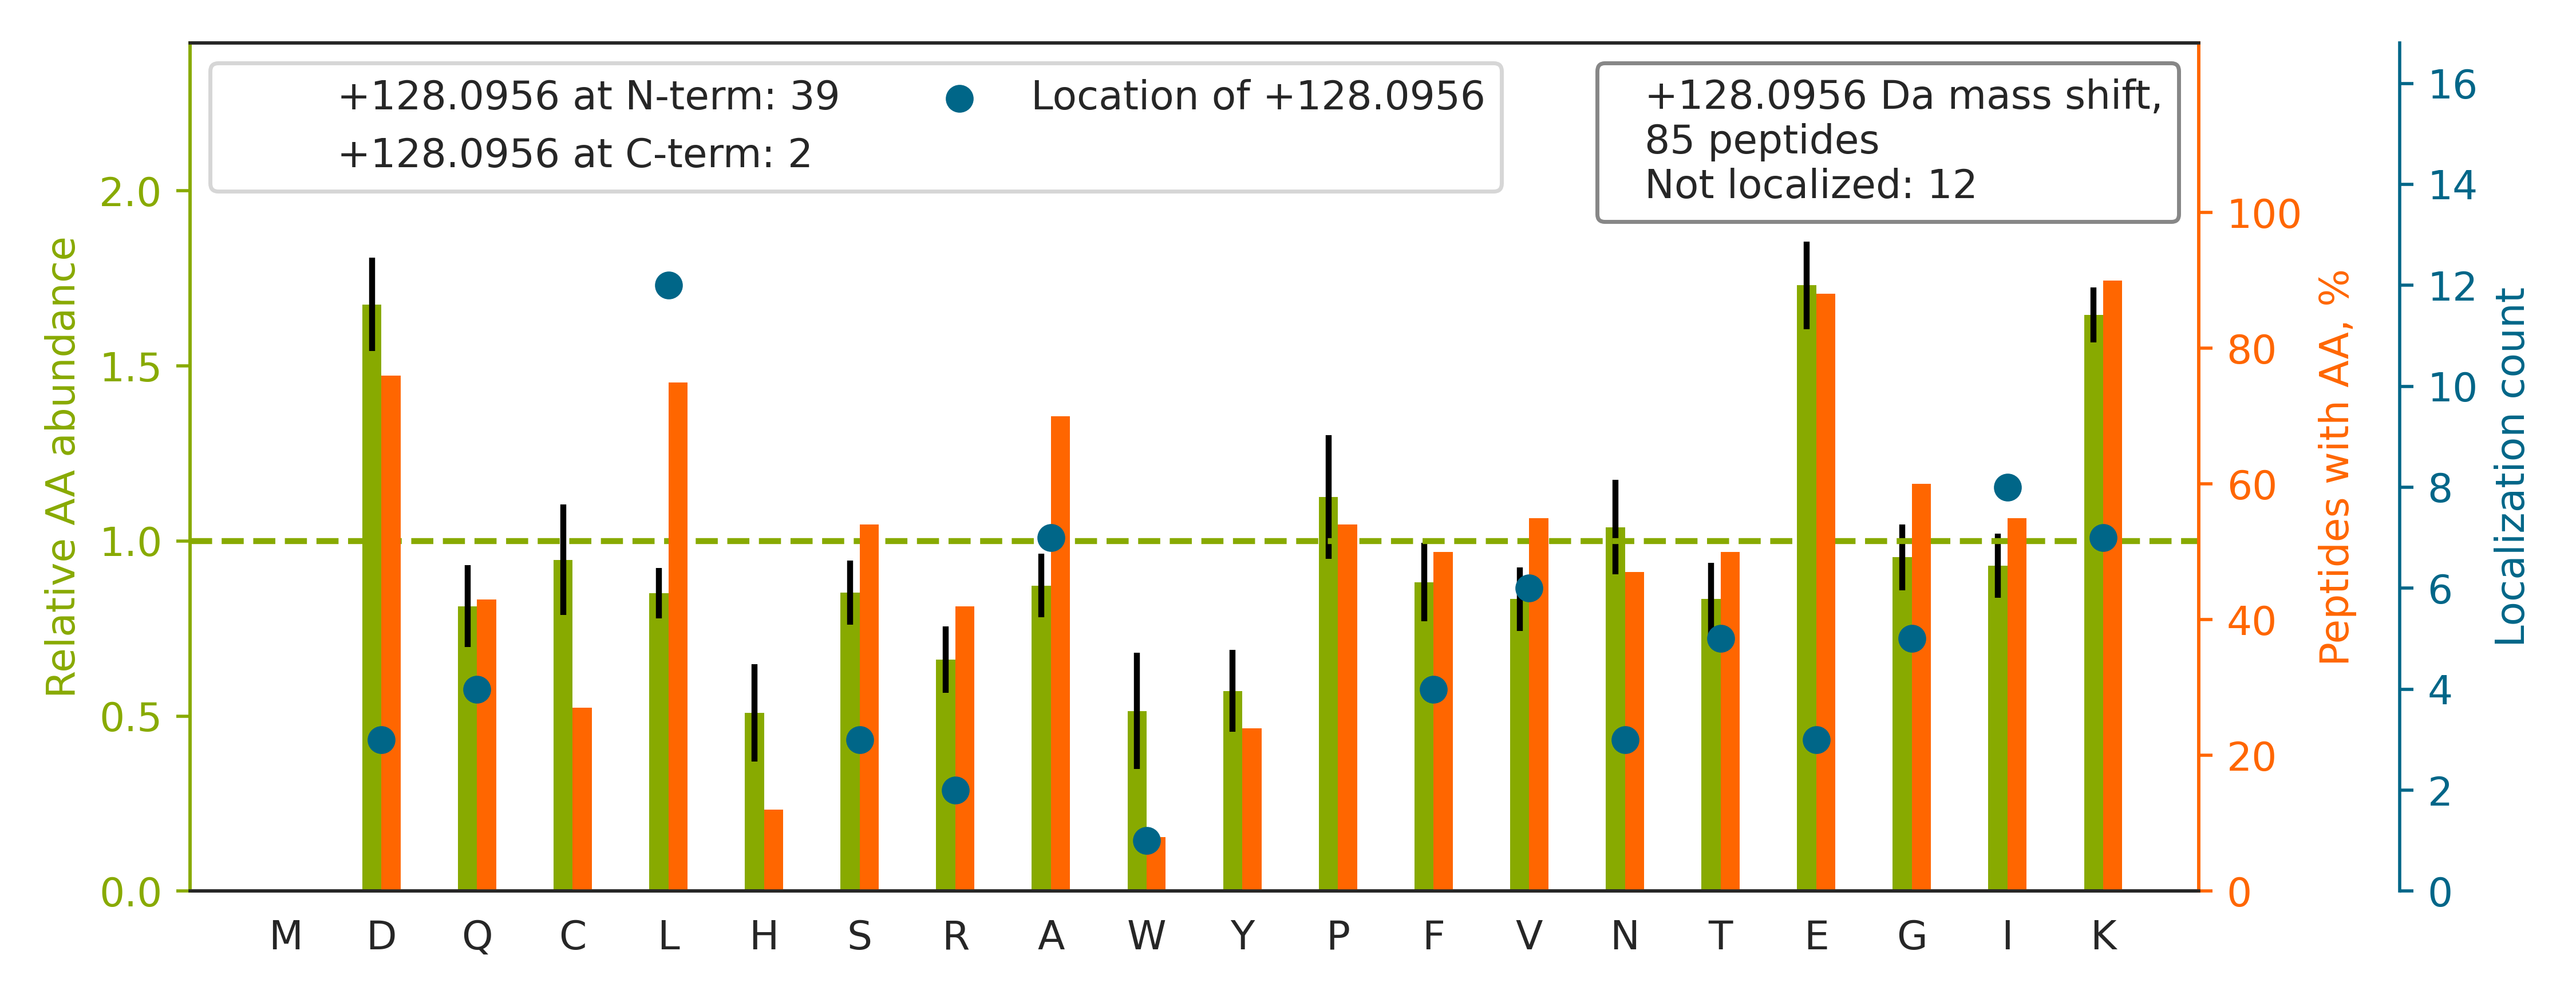

The table this chart was drawn from, first rows:
top isoform	localization score	spectrum
K.S[+128]PIFGPEEVNSVEGNSVSITCYYPPTSVNR.H	0.3271	01CPTAC_COprospective_W_VU_20150901_01CO…
K.KYPTDGSEIVLLTDGEDNTISGCFNEVK.Q		01CPTAC_COprospective_W_VU_20150901_01CO…
K.TF[+128]PTVNPSTGEVICQVAEGDKEDVDK.A	0.8368	01CPTAC_COprospective_W_VU_20150901_01CO…
K.GV[+128]NLPGAAVDLPAVSEKDIQDLK.F	0.5394	01CPTAC_COprospective_W_VU_20150901_01CO…
K.Q[+128]TIDNSQGAYQEAFDISKK.E	0.3989	01CPTAC_COprospective_W_VU_20150901_01CO…
K.Q[+128]ADLEKEELAEELASSLSGR.N	0.1374	01CPTAC_COprospective_W_VU_20150901_01CO…
K.GGPGSAVSPYPTFNPSSDVAALHK.A		01CPTAC_COprospective_W_VU_20150901_01CO…
R.TKIDCDNLEQYFIQ[+128]QGGGPDK.K	0.01364	01CPTAC_COprospective_W_VU_20150901_01CO…
K.S[+128]TYSPLPDDYNCNVELALTSDGR.T	0.9179	01CPTAC_COprospective_W_VU_20150901_01CO…
K.LGNN[+128]CVFAPADVTSEKDVQTALALAK.G	0.0003501	01CPTAC_COprospective_W_VU_20150901_01CO…
K.G[+128]DSGGPLLCNNVAHGIVSYGK.S	0.9033	01CPTAC_COprospective_W_VU_20150901_01CO…
K.I[+128]SELDAFLKEPALNEANLSNLK.A	0.008225	01CPTAC_COprospective_W_VU_20150901_01CO…
K.TDLEKDIISDTSGDF[+128]R.K	0.06785	01CPTAC_COprospective_W_VU_20150901_01CO…
K.Q[+128]PPVSPGTALVGSQKEPSEVPTPK.R	0.8916	01CPTAC_COprospective_W_VU_20150901_01CO…
K.A[+128]GTQIENIEEDFRDGLK.L	0.892	01CPTAC_COprospective_W_VU_20150901_01CO…
K.K[+128]GEPGPPDADGPLYLPYK.T	0.9106	01CPTAC_COprospective_W_VU_20150901_01CO…
K.AQD[+128]EGLLSDVVPFKVPGK.D	0.9239	01CPTAC_COprospective_W_VU_20150901_01CO…
K.K[+128]LEAQVQELQSK.C	0.9289	01CPTAC_COprospective_W_VU_20150901_01CO…
K.EI[+128]ADYLAAGKDER.A	0.9995	01CPTAC_COprospective_W_VU_20150901_01CO…
K.K[+128]VEAQLQELQVK.F	0.4666	01CPTAC_COprospective_W_VU_20150901_01CO…
K.KAVLFCLSEDK[+128].K	0.879	01CPTAC_COprospective_W_VU_20150901_01CO…
K.I[+128]KDPDASKPEDWDER.A	0.7574	01CPTAC_COprospective_W_VU_20150901_01CO…
K.I[+128]LDSVGIEADDDRLNK.V	0.9861	01CPTAC_COprospective_W_VU_20150901_01CO…
K.RLEAELAAHEPAIQGVLDTG[+128]K.K	0.9102	01CPTAC_COprospective_W_VU_20150901_01CO…
K.IGFEEKDIAANEE[+128]NR.K	0.03433	01CPTAC_COprospective_W_VU_20150901_01CO…
K.TPVKEPNSENVDISSGGGVTGWK.S		01CPTAC_COprospective_W_VU_20150901_01CO…
K.A[+128]IVICPTDEDLKDR.T	0.872	01CPTAC_COprospective_W_VU_20150901_01CO…
K.K[+128]DQVTAQEIFQDNHEDGPTAK.K	0.0237	01CPTAC_COprospective_W_VU_20150901_01CO…
K.LEEVVQILGDKFPCTLVAQK.I		01CPTAC_COprospective_W_VU_20150901_01CO…
K.VLGAFSDGLAHLDNL[+128]K.G	0.01714	01CPTAC_COprospective_W_VU_20150901_01CO…
R.KVVVVVPNEEDW[+128]K.K	0.01995	01CPTAC_COprospective_W_VU_20150901_01CO…
K.K[+128]NPEPWETVDPTVPQK.L	0.924	01CPTAC_COprospective_W_VU_20150901_01CO…
K.SIQEIQELDKDDESLR.K		01CPTAC_COprospective_W_VU_20150901_01CO…
K.IPNPDFFEDLEPF[+128]R.M	0.06898	01CPTAC_COprospective_W_VU_20150901_01CO…
K.R[+128]EDCSPADKPYIDEAR.R	0.009533	01CPTAC_COprospective_W_VU_20150901_01CO…
R.A[+128]SGNYATVISHNPETK.K	0.2644	01CPTAC_COprospective_W_VU_20150901_01CO…
K.I[+128]ADDKYNDTFWK.E	0.9861	01CPTAC_COprospective_W_VU_20150901_01CO…
K.KLEEEGEQFV[+128]K.K	0.9127	01CPTAC_COprospective_W_VU_20150901_01CO…
K.T[+128]THFVEGGDAGNREDQINR.L	0.9941	01CPTAC_COprospective_W_VU_20150901_01CO…
K.G[+128]EKDIPGLTDTTVPR.R	0.9932	01CPTAC_COprospective_W_VU_20150901_01CO…
K.KEPAVLEL[+128]EGK.K	0.9853	01CPTAC_COprospective_W_VU_20150901_01CO…
K.V[+128]CGDSDKGFVVINQK.G	0.9893	01CPTAC_COprospective_W_VU_20150901_01CO…
K.L[+128]GGSLADSYLDEGFLLDKK.I	0.8722	01CPTAC_COprospective_W_VU_20150901_01CO…
K.E[+128]PAVLELEGK.K	0.9939	01CPTAC_COprospective_W_VU_20150901_01CO…
K.CLELFSELAEDKENYK.K		01CPTAC_COprospective_W_VU_20150901_01CO…
K.TKAEQFYCGDTEG[+128]K.K	0.9054	01CPTAC_COprospective_W_VU_20150901_01CO…
K.YQKEEFCGLLSSPTGPLSSCHK.L		01CPTAC_COprospective_W_VU_20150901_01CO…
K.A[+128]GTQIENIDEDFRDGLK.L	0.9001	01CPTAC_COprospective_W_VU_20150901_01CO…
K.R[+128]DPPSEPSPLEAEFQR.L	0.002459	01CPTAC_COprospective_W_VU_20150901_01CO…
R.KTLLSNLEEA[+128]K.K	0.07603	01CPTAC_COprospective_W_VU_20150901_01CO…
K.ATQQAEQLSNELAT[+128]ER.S	0.9222	01CPTAC_COprospective_W_VU_20150901_01CO…
K.V[+128]VGDVAYDEAKER.A	0.9851	01CPTAC_COprospective_W_VU_20150901_01CO…
K.L[+128]PSVEGLHAIVVSDRDGVPVIK.V	0.8832	01CPTAC_COprospective_W_VU_20150901_01CO…
K.SGFEPASLKEEVGEEAIVELVENG[+128]K.K	0.9107	01CPTAC_COprospective_W_VU_20150901_01CO…
K.A[+128]VLFCLSEDKK.N	0.8357	01CPTAC_COprospective_W_VU_20150901_01CO…
K.GFSLLATEDKEAL[+128]K.K	0.09875	01CPTAC_COprospective_W_VU_20150901_01CO…
R.GFCFITFKEEEPV[+128]K.K	0.03658	01CPTAC_COprospective_W_VU_20150901_01CO…
K.I[+128]EEIKDFLLTAR.R	0.8379	01CPTAC_COprospective_W_VU_20150901_01CO…
K.LFIGGLSFETTEESLR.N		01CPTAC_COprospective_W_VU_20150901_01CO…
K.L[+128]SDDNTIGKEEIQQR.L	0.9848	01CPTAC_COprospective_W_VU_20150901_01CO…
... 25 more rows
